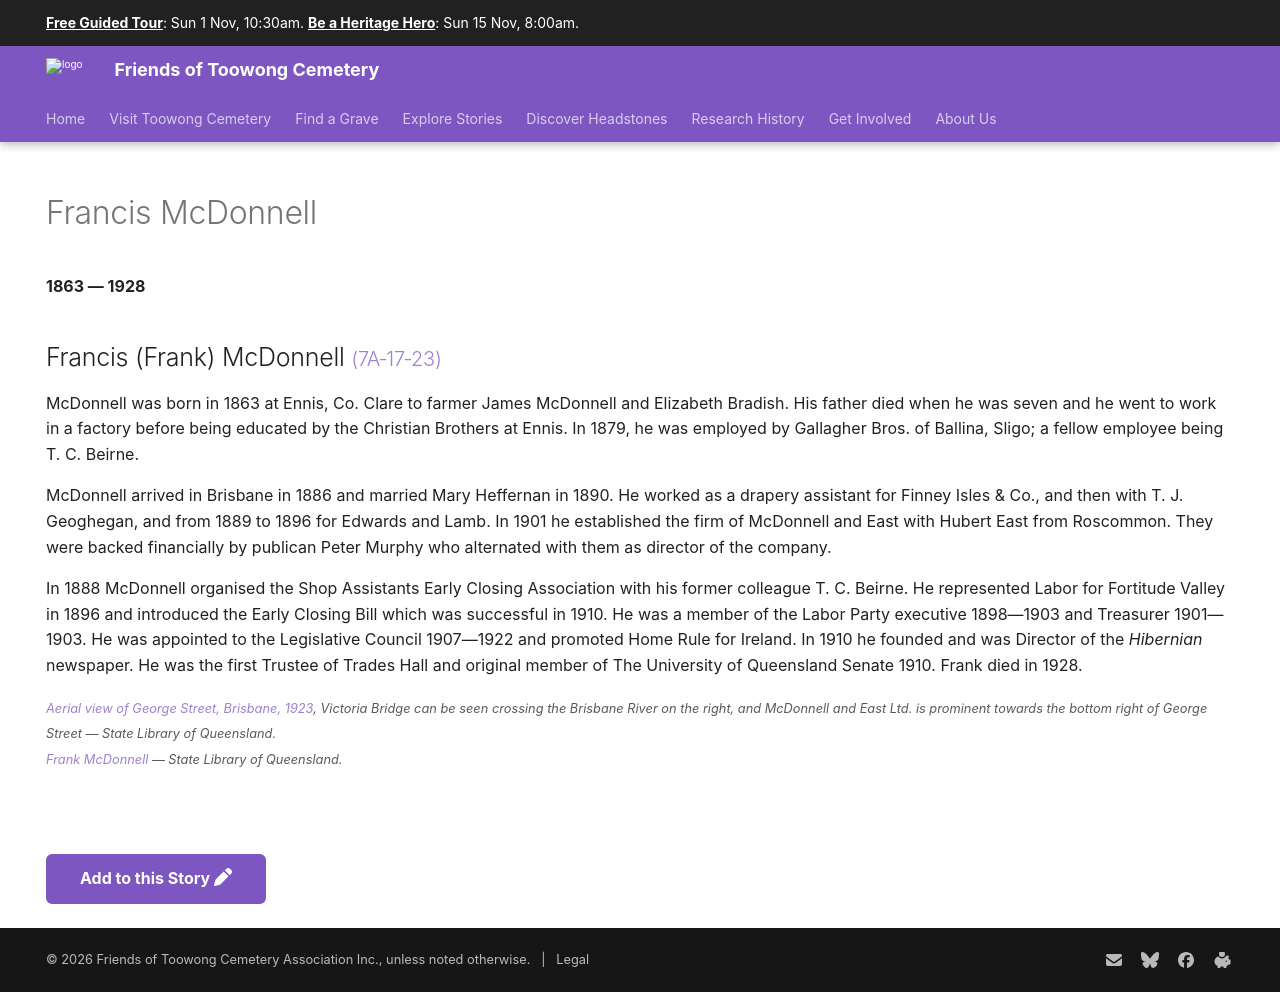

repository: 1871fotc/1871fotc.github.io · page: research/francis-mcdonnell/index.html · generator: mkdocs

---
title: Francis McDonnell
description: Established the firm of McDonnell and East, and founded the Hibernian newspaper
hide:
  - toc
  - navigation 
---

# Francis McDonnell

**1863 — 1928**

--8<-- "snippets/francis-mcdonnell.md"

--8<-- "snippets/add-to-this-story.md"
